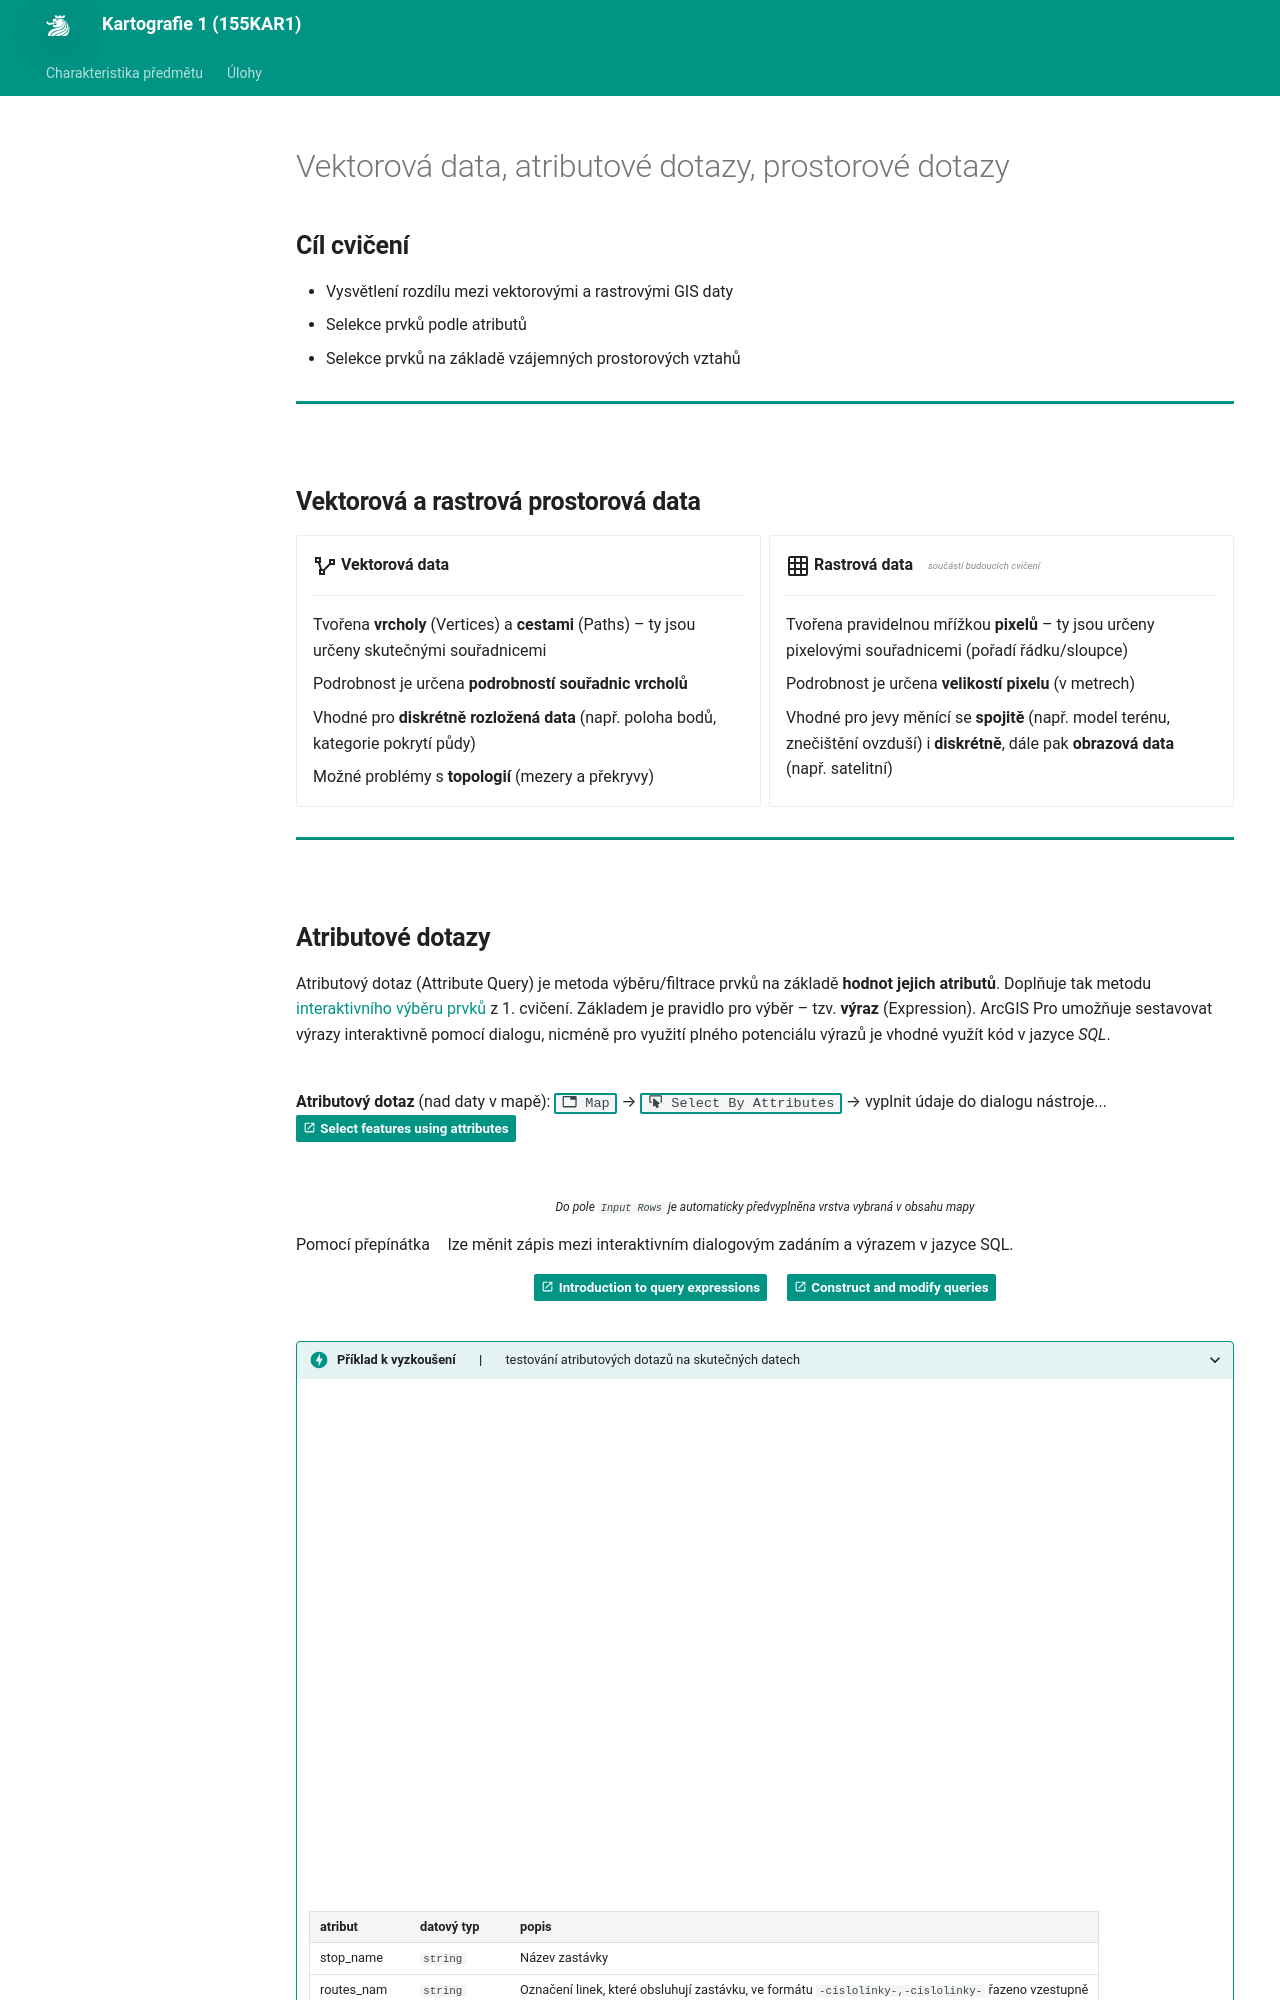

repository: k155cvut/kar1 · page: cviceni/cviceni2/index.html · generator: mkdocs

---
icon: material/numeric-2-box
title: Cvičení 2
---

# Vektorová data, atributové dotazy, prostorové dotazy

## Cíl cvičení

- Vysvětlení rozdílu mezi vektorovými a rastrovými GIS daty
- Selekce prvků podle atributů
- Selekce prvků na základě vzájemných prostorových vztahů

<hr class="level-1">

## Vektorová a rastrová prostorová data

<div class="grid cards" markdown>

-   :material-vector-polyline:{ .lg .middle } __Vektorová data__

    ---

    Tvořena __vrcholy__ (Vertices) a __cestami__ (Paths) – ty jsou určeny skutečnými souřadnicemi

    Podrobnost je určena __podrobností souřadnic vrcholů__

    Vhodné pro __diskrétně rozložená data__ (např. poloha bodů, kategorie pokrytí půdy)

    Možné problémy s __topologií__ (mezery a překryvy)


-   :material-grid:{ .lg .middle } __Rastrová data__<span style="font-size:60%;font-style:italic;vertical-align:10%;margin-left:15px;color:#888">součástí budoucích cvičení</span>

    ---

    Tvořena pravidelnou mřížkou __pixelů__ – ty jsou určeny pixelovými souřadnicemi (pořadí řádku/sloupce)

    Podrobnost je určena __velikostí pixelu__ (v metrech)

    Vhodné pro jevy měnící se __spojitě__ (např. model terénu, znečištění ovzduší) i __diskrétně__, dále pak __obrazová data__ (např. satelitní)

</div>

<hr class="level-1">

## Atributové dotazy

Atributový dotaz (Attribute Query) je metoda výběru/filtrace prvků na základě **hodnot jejich atributů**. Doplňuje tak metodu [interaktivního výběru prvků](/cviceni/cviceni1/#select-tool) z 1. cvičení. Základem je pravidlo pro výběr – tzv. **výraz** (Expression). ArcGIS Pro umožňuje sestavovat výrazy interaktivně pomocí dialogu, nicméně pro využití plného potenciálu výrazů je vhodné využít kód v jazyce _SQL_.
<br><br>

**Atributový dotaz** (nad daty v mapě): _:material-tab: Map_{: .outlined_code} → _:material-button-cursor: Select By Attributes_{: .outlined_code} → vyplnit údaje do dialogu nástroje...
[Select features using attributes](https://pro.arcgis.com/en/pro-app/latest/help/mapping/navigation/select-features-using-attributes.htm){ .md-button .md-button--primary .button_smaller .external_link_icon target="_blank"}

![](../assets/cviceni1/img_33.png)
![](../assets/cviceni1/arrow.svg){: .off-glb .process_icon}
![](../assets/cviceni1/img_34.png)
![](../assets/cviceni1/arrow.svg){: .off-glb .process_icon}
![](../assets/cviceni1/img_35.png)
{: .process_container}

<figcaption markdown>Do pole `Input Rows` je automaticky předvyplněna vrstva vybraná v obsahu mapy </figcaption>

Pomocí přepínátka ![](../assets/cviceni1/img_36.png){: .off-glb style="vertical-align: -20%;margin:0px 5px;"} lze měnit zápis mezi interaktivním dialogovým zadáním a výrazem v jazyce SQL.

[Introduction to query expressions](https://pro.arcgis.com/en/pro-app/latest/help/mapping/navigation/write-a-query-in-the-query-builder.htm){ .md-button .md-button--primary .button_smaller .external_link_icon target="\_blank"}
[Construct and modify queries](https://pro.arcgis.com/en/pro-app/latest/help/mapping/navigation/construct-and-modify-queries.htm){ .md-button .md-button--primary .button_smaller .external_link_icon target="\_blank"}
{: .button_array}

<div class="table_small_padding" markdown> <!-- trik: vlastnosti tabulky pro vsechny podrizene -->
???+ task-fg-color "Příklad k vyzkoušení __|__{style="margin: 0rem 1rem"} __testování atributových dotazů na skutečných datech__{.no-dec}"

    <iframe width="100%" height="500" frameborder="0" allowfullscreen src="https://geo.fsv.cvut.cz/data/hoffmann/appquery/"></iframe>

    |atribut|datový typ|popis|
    |-|-|-|
    |stop_name|`string`|Název zastávky|
    |routes_nam|`string`|Označení linek, které obsluhují zastávku, ve formátu `-cislolinky-,-cislolinky-` řazeno vzestupně|
    |route_type|`integer`|ID druhu dopravy, které obsluhují zastávku, <br>`0=tramvaj`, `1=metro`, `2=vlak`, `3=autobus`, `4=přívoz`, `7=lanovka`, `8=tramvaj i autobus`|
    |on_request|`integer`|Zastávka na znamení `0=není na znamení`, `1=je na znamení`|
    |platf_len|`float`|Délka nástupiště (metry)|
</div>

<hr class="level-1">
